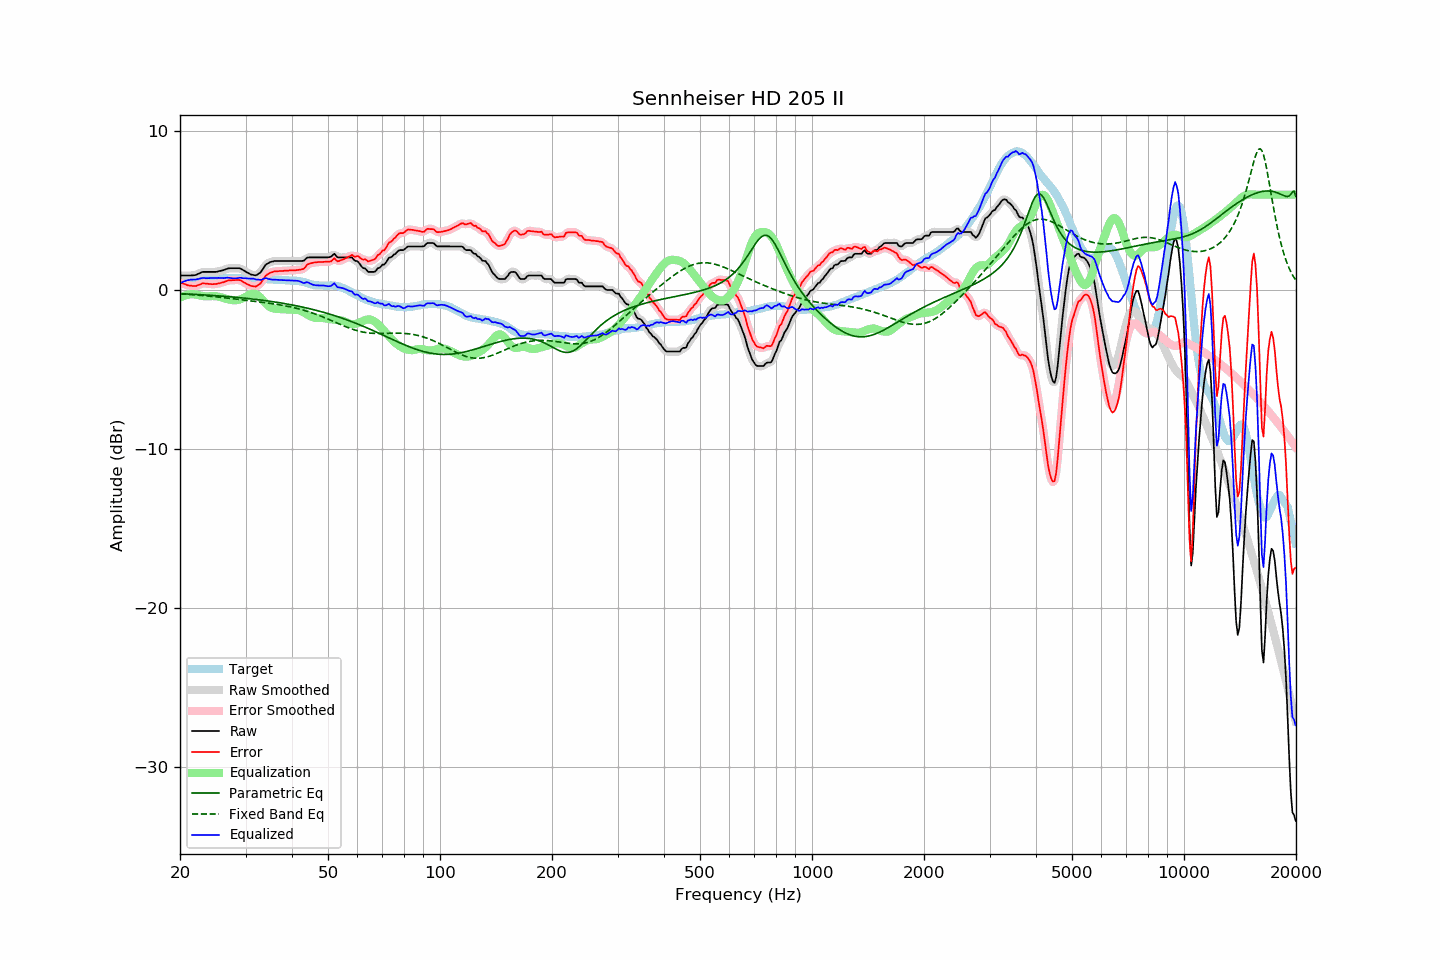

Values plotted in this chart, from the file beside it:
frequency, raw, error, smoothed, error_smoothed, equalization, parametric_eq, fixed_band_eq, equalized_raw, equalized_smoothed, target
20.00, 0.91, 0.47, 0.91, 0.47, -0.49, -0.22, -0.24, 0.42, 0.42, 0.44
20.20, 0.91, 0.43, 0.91, 0.43, -0.44, -0.23, -0.25, 0.48, 0.48, 0.48
20.40, 0.91, 0.40, 0.91, 0.40, -0.39, -0.23, -0.25, 0.52, 0.52, 0.51
20.61, 0.91, 0.37, 0.91, 0.36, -0.35, -0.24, -0.26, 0.56, 0.56, 0.54
20.81, 0.91, 0.33, 0.91, 0.33, -0.32, -0.24, -0.27, 0.59, 0.59, 0.58
21.02, 0.91, 0.29, 0.91, 0.30, -0.29, -0.25, -0.27, 0.62, 0.62, 0.62
21.23, 0.91, 0.28, 0.91, 0.28, -0.28, -0.25, -0.28, 0.64, 0.64, 0.63
21.44, 0.92, 0.27, 0.92, 0.27, -0.27, -0.26, -0.29, 0.66, 0.65, 0.65
21.66, 0.92, 0.25, 0.92, 0.25, -0.26, -0.26, -0.30, 0.66, 0.66, 0.67
21.87, 0.93, 0.25, 0.94, 0.25, -0.27, -0.27, -0.30, 0.66, 0.66, 0.68
22.09, 0.95, 0.25, 0.96, 0.27, -0.29, -0.28, -0.31, 0.66, 0.67, 0.70
22.31, 1.00, 0.30, 1.00, 0.29, -0.31, -0.28, -0.32, 0.69, 0.69, 0.70
22.54, 1.04, 0.33, 1.05, 0.34, -0.33, -0.29, -0.33, 0.71, 0.71, 0.71
22.76, 1.09, 0.37, 1.10, 0.38, -0.36, -0.29, -0.34, 0.74, 0.74, 0.72
22.99, 1.14, 0.42, 1.13, 0.41, -0.38, -0.30, -0.34, 0.77, 0.75, 0.72
23.22, 1.14, 0.41, 1.14, 0.42, -0.39, -0.30, -0.35, 0.75, 0.75, 0.73
23.45, 1.14, 0.40, 1.15, 0.41, -0.40, -0.31, -0.36, 0.74, 0.75, 0.74
23.69, 1.14, 0.40, 1.14, 0.40, -0.40, -0.32, -0.37, 0.74, 0.74, 0.75
23.92, 1.14, 0.39, 1.14, 0.38, -0.39, -0.32, -0.38, 0.75, 0.75, 0.76
24.16, 1.14, 0.38, 1.14, 0.38, -0.39, -0.33, -0.39, 0.76, 0.76, 0.77
24.40, 1.14, 0.37, 1.14, 0.37, -0.38, -0.34, -0.40, 0.76, 0.76, 0.78
24.65, 1.14, 0.38, 1.14, 0.37, -0.38, -0.34, -0.41, 0.76, 0.76, 0.77
24.89, 1.14, 0.38, 1.15, 0.38, -0.38, -0.35, -0.42, 0.76, 0.76, 0.76
25.14, 1.15, 0.39, 1.16, 0.39, -0.40, -0.36, -0.43, 0.76, 0.76, 0.76
25.39, 1.18, 0.42, 1.18, 0.41, -0.42, -0.37, -0.44, 0.77, 0.76, 0.76
25.65, 1.20, 0.44, 1.20, 0.44, -0.44, -0.37, -0.45, 0.76, 0.76, 0.76
25.91, 1.22, 0.47, 1.23, 0.47, -0.47, -0.38, -0.46, 0.75, 0.75, 0.75
26.16, 1.25, 0.49, 1.26, 0.50, -0.50, -0.39, -0.48, 0.75, 0.75, 0.76
26.43, 1.29, 0.53, 1.29, 0.53, -0.53, -0.40, -0.49, 0.76, 0.76, 0.76
26.69, 1.33, 0.57, 1.33, 0.57, -0.56, -0.41, -0.50, 0.77, 0.77, 0.76
26.96, 1.36, 0.60, 1.36, 0.60, -0.58, -0.41, -0.51, 0.78, 0.77, 0.76
27.23, 1.37, 0.61, 1.37, 0.61, -0.60, -0.42, -0.52, 0.77, 0.77, 0.76
27.50, 1.37, 0.61, 1.37, 0.62, -0.62, -0.43, -0.53, 0.75, 0.75, 0.76
27.77, 1.37, 0.62, 1.37, 0.62, -0.64, -0.44, -0.55, 0.74, 0.74, 0.75
28.05, 1.37, 0.62, 1.37, 0.63, -0.64, -0.45, -0.56, 0.73, 0.73, 0.75
28.33, 1.37, 0.64, 1.38, 0.63, -0.64, -0.46, -0.57, 0.74, 0.74, 0.74
28.62, 1.37, 0.63, 1.38, 0.63, -0.62, -0.47, -0.58, 0.75, 0.76, 0.75
28.90, 1.37, 0.63, 1.36, 0.62, -0.60, -0.48, -0.59, 0.78, 0.76, 0.74
29.19, 1.33, 0.60, 1.33, 0.59, -0.56, -0.49, -0.61, 0.77, 0.76, 0.73
29.48, 1.27, 0.53, 1.28, 0.54, -0.52, -0.50, -0.62, 0.75, 0.75, 0.74
29.78, 1.21, 0.47, 1.21, 0.47, -0.47, -0.51, -0.63, 0.74, 0.74, 0.74
30.08, 1.15, 0.41, 1.15, 0.41, -0.42, -0.52, -0.64, 0.73, 0.73, 0.74
30.38, 1.09, 0.36, 1.09, 0.36, -0.36, -0.53, -0.66, 0.73, 0.73, 0.73
30.68, 1.04, 0.31, 1.04, 0.31, -0.31, -0.54, -0.67, 0.73, 0.73, 0.73
30.99, 0.98, 0.27, 0.99, 0.27, -0.27, -0.55, -0.68, 0.72, 0.73, 0.72
31.30, 0.96, 0.25, 0.96, 0.24, -0.24, -0.56, -0.69, 0.72, 0.72, 0.72
31.61, 0.94, 0.23, 0.93, 0.22, -0.23, -0.57, -0.71, 0.71, 0.70, 0.72
31.93, 0.92, 0.22, 0.94, 0.23, -0.25, -0.59, -0.72, 0.67, 0.69, 0.70
32.24, 0.96, 0.27, 0.96, 0.27, -0.30, -0.60, -0.73, 0.66, 0.66, 0.69
32.57, 1.03, 0.34, 1.02, 0.33, -0.37, -0.61, -0.74, 0.66, 0.65, 0.69
32.89, 1.10, 0.41, 1.12, 0.43, -0.47, -0.62, -0.76, 0.64, 0.65, 0.69
33.22, 1.23, 0.54, 1.25, 0.56, -0.57, -0.64, -0.77, 0.66, 0.67, 0.69
33.55, 1.39, 0.71, 1.39, 0.71, -0.69, -0.65, -0.78, 0.71, 0.70, 0.69
33.89, 1.55, 0.87, 1.53, 0.85, -0.80, -0.66, -0.79, 0.75, 0.73, 0.68
34.23, 1.64, 0.96, 1.64, 0.96, -0.91, -0.68, -0.81, 0.74, 0.73, 0.68
34.57, 1.69, 1.02, 1.71, 1.03, -1.00, -0.69, -0.82, 0.70, 0.71, 0.67
34.92, 1.75, 1.08, 1.75, 1.08, -1.07, -0.71, -0.84, 0.68, 0.68, 0.67
35.27, 1.78, 1.11, 1.78, 1.12, -1.12, -0.72, -0.85, 0.66, 0.66, 0.67
35.62, 1.80, 1.15, 1.81, 1.15, -1.15, -0.74, -0.86, 0.65, 0.66, 0.66
35.97, 1.83, 1.18, 1.82, 1.17, -1.17, -0.75, -0.88, 0.66, 0.65, 0.65
... 635 more rows
